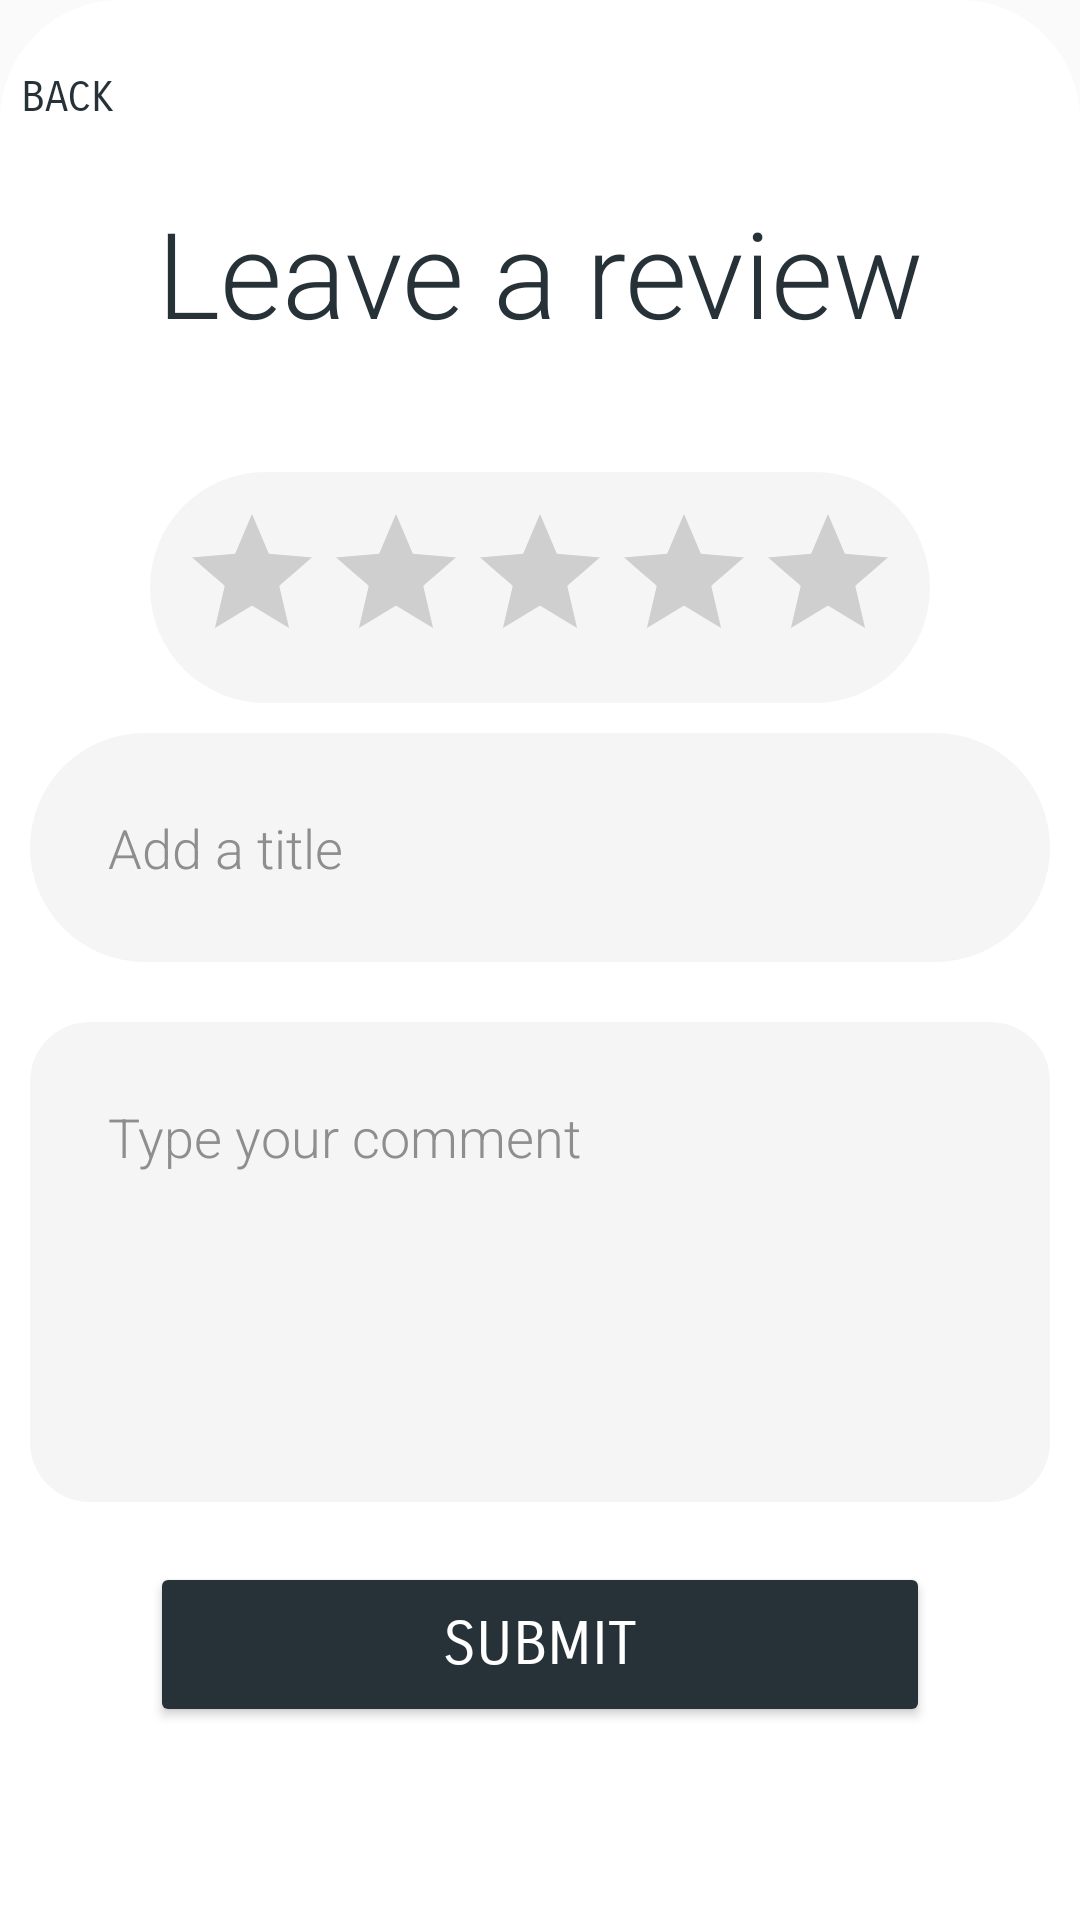

Layout XML and referenced resources for this Android screen:
<!-- AndroidManifest.xml: application theme Theme.Deliverable1 -->
<!-- res/layout/activity_review.xml -->
<?xml version="1.0" encoding="utf-8"?>
<androidx.constraintlayout.widget.ConstraintLayout xmlns:android="http://schemas.android.com/apk/res/android"
    xmlns:app="http://schemas.android.com/apk/res-auto"
    xmlns:tools="http://schemas.android.com/tools"
    android:layout_width="match_parent"
    android:layout_height="match_parent"
    tools:context=".ClientReview">

    <RelativeLayout
        android:layout_width="match_parent"
        android:layout_height="match_parent"
        android:background="@drawable/half_white_background">

        <LinearLayout
            android:layout_width="match_parent"
            android:layout_height="match_parent"
            android:gravity="center"
            android:orientation="vertical">

            <TextView
                android:id="@+id/ReviewHeader"
                android:layout_width="match_parent"
                android:layout_height="wrap_content"
                android:fontFamily="sans-serif-light"
                android:gravity="center"
                android:text="Leave a review"
                android:textColor="#273238"
                android:textSize="40sp" />

            <RatingBar
                android:id="@+id/ratingBar"
                android:layout_width="260dp"
                android:layout_height="wrap_content"
                android:layout_gravity="center"
                android:layout_marginTop="40dp"
                android:background="@drawable/edittext_background"
                android:numStars="5"
                android:padding="10dp"
                android:progressTint="#FCBF06"
                tools:ignore="SpeakableTextPresentCheck" />

            <EditText
                android:id="@+id/editTextTitle"
                android:layout_width="340dp"
                android:layout_height="wrap_content"
                android:layout_marginTop="10dp"
                android:background="@drawable/edittext_background"
                android:ems="10"
                android:fontFamily="sans-serif-light"
                android:hint="Add a title"
                android:inputType="textPersonName"
                android:padding="26dp"
                android:textColor="#8e8e8e"
                android:textColorHint="#8e8e8e"
                android:textSize="18dp" />

            <LinearLayout
                android:layout_width="match_parent"
                android:layout_height="200dp"
                android:gravity="center"
                android:orientation="horizontal">

                <EditText
                    android:id="@+id/ReviewComment"
                    android:layout_width="340dp"
                    android:layout_height="160dp"
                    android:background="@drawable/comment_background"
                    android:ems="10"
                    android:fontFamily="sans-serif-light"
                    android:gravity="start"
                    android:hint="Type your comment"
                    android:inputType="textMultiLine"
                    android:maxLength="120"
                    android:maxLines="4"
                    android:padding="26dp"
                    android:textColor="#8e8e8e"
                    android:textColorHint="#8e8e8e"
                    android:textSize="18dp" />
            </LinearLayout>

            <Button
                android:id="@+id/ReviewSubmit"
                android:layout_width="260dp"
                android:layout_height="55dp"
                android:backgroundTint="#273238"
                android:fontFamily="sans-serif-smallcaps"
                android:text="Submit"
                android:textColor="@color/white"
                android:textSize="20sp" />

        </LinearLayout>

        <Button
            android:id="@+id/ReviewBack"
            android:layout_width="65dp"
            android:layout_height="55dp"
            android:layout_marginStart="5dp"
            android:layout_marginTop="5dp"
            android:layout_marginEnd="320dp"
            android:background="@null"
            android:fontFamily="sans-serif-smallcaps"
            android:text="Back"
            android:textColor="#273238" />

    </RelativeLayout>
</androidx.constraintlayout.widget.ConstraintLayout>
<!-- resources referenced by this layout -->
<resources>
  <!-- drawable comment_background (drawable) -->
  <?xml version="1.0" encoding="utf-8"?>
  <selector xmlns:android="http://schemas.android.com/apk/res/android">
      <item>
          <shape android:shape="rectangle">
              <corners android:radius="20dp"/>
              <solid android:color="#F5F5F5"/>
          </shape>
      </item>
  </selector>
  <!-- drawable edittext_background (drawable) -->
  <?xml version="1.0" encoding="utf-8"?>
  <selector xmlns:android="http://schemas.android.com/apk/res/android">
      <item>
          <shape android:shape="rectangle">
              <corners android:radius="60dp"/>
              <solid android:color="#F5F5F5"/>
          </shape>
      </item>
  </selector>
  <!-- drawable half_white_background (drawable) -->
  <?xml version="1.0" encoding="utf-8"?>
  <selector xmlns:android="http://schemas.android.com/apk/res/android">
  <item>
      <shape android:shape="rectangle">
          <corners android:topLeftRadius="40dp" android:topRightRadius="40dp"/>
          <solid android:color="#FFFFFF"/>
      </shape>
  </item>
  </selector>
  <style name="Theme.Deliverable1" parent="Theme.AppCompat.Light.NoActionBar">
          
          <item name="colorPrimary">@color/purple_500</item>
          <item name="colorPrimaryVariant">@color/purple_700</item>
          <item name="colorOnPrimary">@color/white</item>
          
          <item name="colorSecondary">@color/teal_200</item>
          <item name="colorSecondaryVariant">@color/teal_700</item>
          <item name="colorOnSecondary">@color/black</item>
          
          <item name="android:statusBarColor">?attr/colorPrimaryVariant</item>
          
      </style>
  <!-- not gathered from this repository: default colours our renderer supplied (Android Studio template values) -->
  <color name="purple_500">#FF6200EE</color>
  <color name="purple_700">#FF3700B3</color>
  <color name="teal_200">#FF03DAC5</color>
  <color name="teal_700">#FF018786</color>
  <color name="black">#FF000000</color>
  <color name="white">#FFFFFFFF</color>
</resources>
